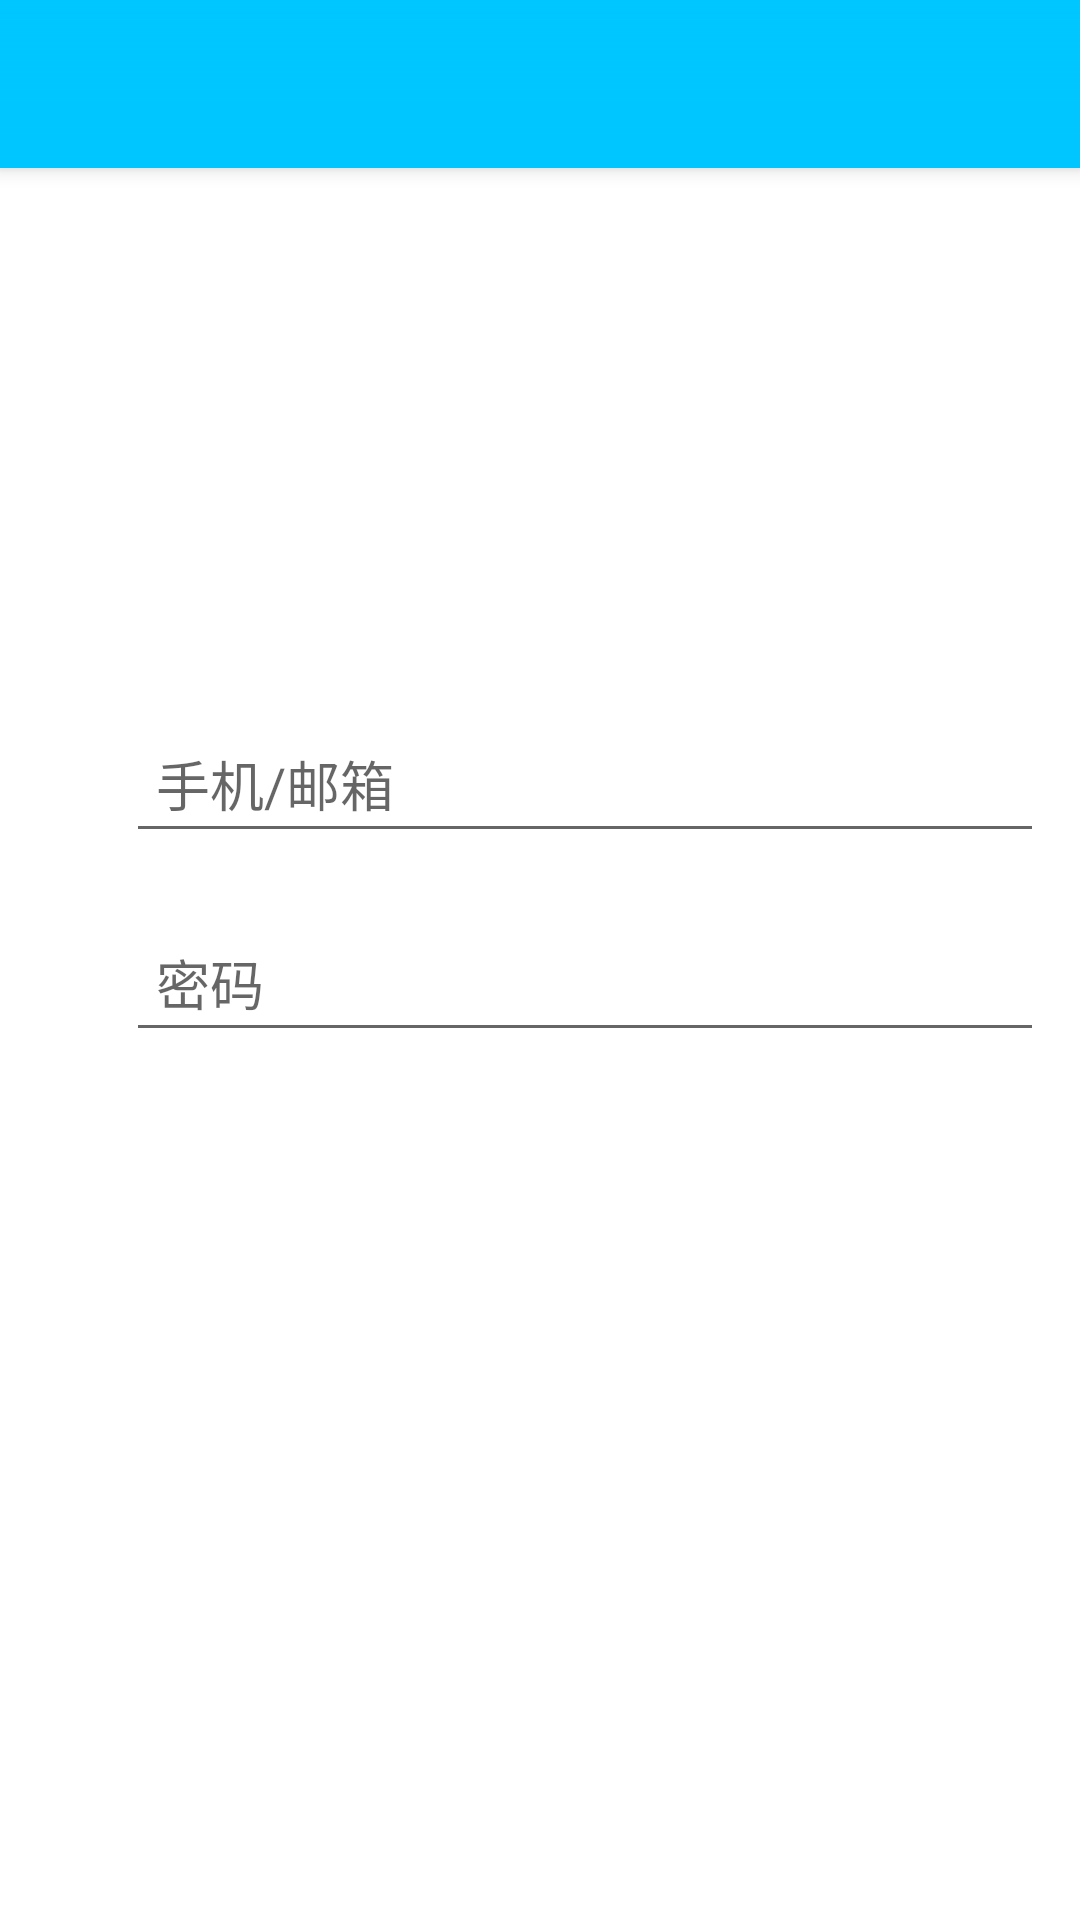

This screen was rendered from an Android layout file. Write that file and the resources it references.
<!-- AndroidManifest.xml: application theme AppTheme -->
<!-- res/layout/activity_login.xml -->
<?xml version="1.0" encoding="utf-8"?>
<android.support.design.widget.CoordinatorLayout xmlns:android="http://schemas.android.com/apk/res/android"
    xmlns:tools="http://schemas.android.com/tools"
    android:layout_width="match_parent"
    android:layout_height="match_parent"
    android:fitsSystemWindows="true"
    tools:context=".ui.activity.LoginActivity">

    <include layout="@layout/lay_actionbar" />

    <include layout="@layout/lay_content_main" />

</android.support.design.widget.CoordinatorLayout>
<!-- res/layout/lay_actionbar.xml (included above) -->
<?xml version="1.0" encoding="utf-8"?>
<android.support.design.widget.AppBarLayout
	android:layout_width="match_parent"
	android:layout_height="wrap_content"
	android:theme="@style/AppTheme.AppBarOverlay"
	xmlns:app="http://schemas.android.com/apk/res-auto"
	xmlns:android="http://schemas.android.com/apk/res/android">

	<android.support.v7.widget.Toolbar
		android:id="@+id/toolbar"
		android:layout_width="match_parent"
		android:layout_height="?attr/actionBarSize"
		android:background="@drawable/shape_toobar"
		app:popupTheme="@style/AppTheme.PopupOverlay"/>

</android.support.design.widget.AppBarLayout>
<!-- res/layout/lay_content_main.xml (included above) -->
<?xml version="1.0" encoding="utf-8"?>
<LinearLayout xmlns:android="http://schemas.android.com/apk/res/android"
    xmlns:app="http://schemas.android.com/apk/res-auto"
    xmlns:tools="http://schemas.android.com/tools"
    android:layout_width="match_parent"
    android:layout_height="match_parent"
    android:orientation="vertical"
    android:paddingBottom="@dimen/activity_vertical_margin"
    android:paddingLeft="@dimen/activity_horizontal_margin"
    android:paddingRight="@dimen/activity_horizontal_margin"
    android:paddingTop="@dimen/activity_vertical_margin"
    app:layout_behavior="@string/appbar_scrolling_view_behavior"
    tools:context=".ui.activity.LoginActivity"
    tools:showIn="@layout/activity_login">

    <ImageView
        android:layout_gravity="center_horizontal"
        android:layout_width="200dp"
        android:layout_height="70dp"
        android:layout_marginTop="50dp"
        android:src="@drawable/ic_logo_white"/>

    <LinearLayout
        android:id="@+id/textinputAccount"
        android:layout_width="match_parent"
        android:layout_height="wrap_content"
        android:gravity="center_vertical"
        android:layout_marginTop="50dp">

        <ImageView android:layout_height="30dp"
            android:layout_width="30dp"
            android:src="@drawable/ic_input_phone"/>
        <EditText
            android:id="@+id/editAccount"
            style="@style/input_white_style"
            android:padding="10dp"
            android:layout_width="match_parent"
            android:layout_height="wrap_content"
            android:hint="@string/account_hint" />
    </LinearLayout>

    <LinearLayout
        android:id="@+id/textinputPassword"
        android:layout_width="match_parent"
        android:layout_height="wrap_content"
        android:gravity="center_vertical"
        android:layout_marginTop="20dp">
        <ImageView android:layout_height="30dp"
            android:layout_width="30dp"
            android:src="@drawable/ic_input_pwd"/>
        <EditText
            android:id="@+id/editPassword"
            style="@style/input_white_style"
            android:layout_width="match_parent"
            android:layout_height="wrap_content"
            android:padding="10dp"
            android:hint="@string/account_pwd_hint"
            android:inputType="textPassword" />
    </LinearLayout>

    <Button
        android:id="@+id/btnRegister"
        style="@style/btn_transparent_commit"
        android:layout_marginTop="40dp"
        android:text="@string/login" />

    <RelativeLayout
        android:layout_width="match_parent"
        android:layout_height="wrap_content"
        android:layout_marginTop="20dp">

        <TextView
            android:id="@+id/btnToRegister"
            android:layout_width="wrap_content"
            android:layout_height="wrap_content"
            android:layout_alignParentLeft="true"
            android:padding="12dp"
            android:text="@string/register"
            android:textColor="@color/common_white"
            android:textSize="@dimen/body_text" />

        <TextView
            android:id="@+id/btnToForgetPwd"
            android:layout_width="wrap_content"
            android:layout_height="wrap_content"
            android:layout_alignParentRight="true"
            android:padding="12dp"
            android:text="@string/forget_password"
            android:textColor="@color/common_white"
            android:textSize="@dimen/body_text" />
    </RelativeLayout>

</LinearLayout>
<!-- resources referenced by this layout -->
<resources>
  <color name="common_white">#FFFFFF</color>
  <dimen name="activity_horizontal_margin">12dp</dimen>
  <dimen name="activity_vertical_margin">12dp</dimen>
  <dimen name="body_text">14sp</dimen>
  <!-- drawable ic_input_phone: png bitmap (drawable, 18071 bytes) -->
  <!-- drawable ic_input_pwd: png bitmap (drawable, 18931 bytes) -->
  <!-- drawable ic_logo_white: png bitmap (drawable, 24750 bytes) -->
  <!-- drawable shape_toobar (drawable) -->
  <?xml version="1.0" encoding="utf-8"?>
  <shape xmlns:android="http://schemas.android.com/apk/res/android"
      android:shape="rectangle">
  
      <gradient android:angle="90"
          android:startColor="@color/toolbarColorStart"
          android:endColor="@color/colorPrimary"
          android:type="linear"/>
  </shape>
  <string name="account_hint">手机/邮箱</string>
  <string name="account_pwd_hint">密码</string>
  <string name="forget_password">忘记密码</string>
  <string name="login">登录</string>
  <string name="register">注册</string>
  <style name="AppTheme.AppBarOverlay" parent="ThemeOverlay.AppCompat.Dark.ActionBar" />
  <style name="AppTheme.PopupOverlay" parent="ThemeOverlay.AppCompat.Light">
  		
  		<item name="actionOverflowMenuStyle">@style/OverflowMenuStyle</item>
  	</style>
  <style name="AppTheme" parent="@style/BaseAppTheme">
  	</style>
  <color name="colorPrimary">#00c6ff</color>
  <style name="OverflowMenuStyle" parent="Widget.AppCompat.Light.PopupMenu.Overflow">
  		<item name="overlapAnchor">false</item>  
  	</style>
  <style name="BaseAppTheme" parent="Theme.AppCompat.Light.NoActionBar">
  		
  		<item name="colorPrimary">@color/colorPrimary</item>
  		<item name="colorPrimaryDark">@color/colorPrimaryDark</item>
  		<item name="colorAccent">@color/colorAccent</item>
  		<item name="android:windowBackground">@color/common_white</item>
  		<item name="android:windowAnimationStyle">@style/AnimationActivity</item>
  	</style>
  <color name="colorPrimaryDark">#00c6ff</color>
  <color name="colorAccent">@color/color_blue</color>
  <style name="AnimationActivity" parent="@android:style/Animation.Activity">
  		<item name="android:activityOpenEnterAnimation">@anim/slide_right_in</item>
  		<item name="android:activityOpenExitAnimation">@anim/slide_left_out</item>
  		<item name="android:activityCloseEnterAnimation">@anim/slide_left_in</item>
  		<item name="android:activityCloseExitAnimation">@anim/slide_right_out</item>
  	</style>
  <color name="color_blue">#03A9F4</color>
</resources>
